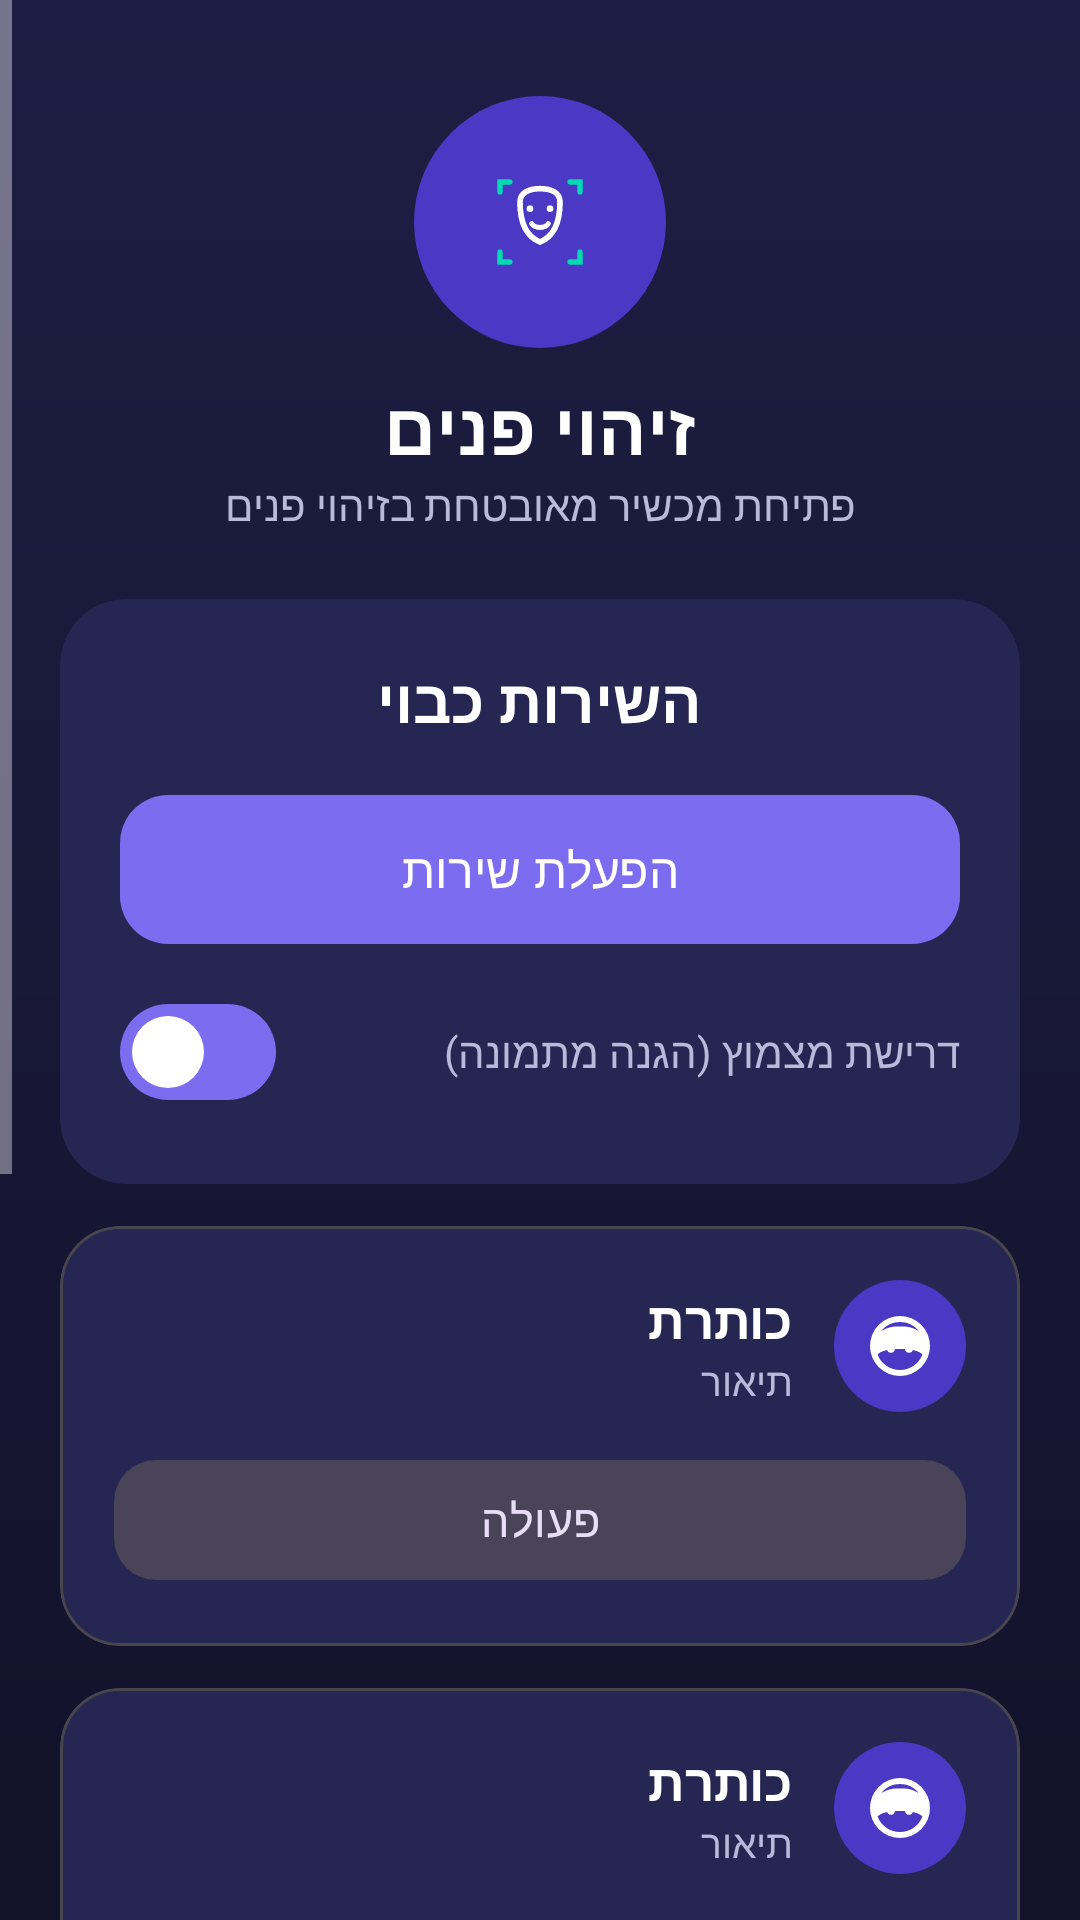

Layout XML and referenced resources for this Android screen:
<!-- AndroidManifest.xml: application theme Theme.FaceUnlock -->
<!-- res/layout/activity_main.xml -->
<?xml version="1.0" encoding="utf-8"?>
<ScrollView xmlns:android="http://schemas.android.com/apk/res/android"
    xmlns:app="http://schemas.android.com/apk/res-auto"
    android:layout_width="match_parent"
    android:layout_height="match_parent"
    android:layoutDirection="rtl"
    android:background="@drawable/bg_gradient"
    android:fillViewport="true">

    <LinearLayout
        android:layout_width="match_parent"
        android:layout_height="wrap_content"
        android:orientation="vertical"
        android:padding="20dp">

        
        <ImageView
            android:layout_width="84dp"
            android:layout_height="84dp"
            android:layout_gravity="center"
            android:layout_marginTop="12dp"
            android:background="@drawable/icon_circle"
            android:padding="12dp"
            android:src="@drawable/ic_launcher_foreground" />

        <TextView
            android:layout_width="wrap_content"
            android:layout_height="wrap_content"
            android:layout_gravity="center"
            android:layout_marginTop="10dp"
            android:text="@string/title_main"
            android:textColor="@color/text_primary"
            android:textSize="24sp"
            android:textStyle="bold" />

        <TextView
            android:layout_width="wrap_content"
            android:layout_height="wrap_content"
            android:layout_gravity="center"
            android:text="@string/subtitle_main"
            android:textColor="@color/text_secondary"
            android:textSize="14sp" />

        
        <com.google.android.material.card.MaterialCardView
            style="@style/Widget.Material3.CardView.Filled"
            android:layout_width="match_parent"
            android:layout_height="wrap_content"
            android:layout_marginTop="22dp"
            app:cardBackgroundColor="@color/surface"
            app:cardCornerRadius="22dp"
            app:cardElevation="0dp">

            <LinearLayout
                android:layout_width="match_parent"
                android:layout_height="wrap_content"
                android:orientation="vertical"
                android:padding="20dp">

                <TextView
                    android:id="@+id/statusText"
                    android:layout_width="wrap_content"
                    android:layout_height="wrap_content"
                    android:layout_gravity="center"
                    android:text="@string/service_off"
                    android:textColor="@color/text_primary"
                    android:textSize="20sp"
                    android:textStyle="bold" />

                <com.google.android.material.button.MaterialButton
                    android:id="@+id/btnToggleService"
                    style="@style/PrimaryButton"
                    android:layout_width="match_parent"
                    android:layout_height="wrap_content"
                    android:layout_marginTop="14dp"
                    android:text="@string/enable_service" />

                <LinearLayout
                    android:layout_width="match_parent"
                    android:layout_height="wrap_content"
                    android:layout_marginTop="8dp"
                    android:gravity="center_vertical"
                    android:orientation="horizontal">

                    <TextView
                        android:layout_width="0dp"
                        android:layout_height="wrap_content"
                        android:layout_weight="1"
                        android:text="@string/require_blink"
                        android:textColor="@color/text_secondary"
                        android:textSize="14sp" />

                    <com.google.android.material.materialswitch.MaterialSwitch
                        android:id="@+id/switchBlink"
                        android:layout_width="wrap_content"
                        android:layout_height="wrap_content"
                        android:checked="true" />
                </LinearLayout>
            </LinearLayout>
        </com.google.android.material.card.MaterialCardView>

        
        <include layout="@layout/card_section" android:id="@+id/cardFace" />

        
        <include layout="@layout/card_section" android:id="@+id/cardUnlock" />

        
        <include layout="@layout/card_section" android:id="@+id/cardTest" />

        
        <include layout="@layout/card_section" android:id="@+id/cardRoot" />

        <View
            android:layout_width="match_parent"
            android:layout_height="16dp" />
    </LinearLayout>
</ScrollView>
<!-- res/layout/card_section.xml (included above) -->
<?xml version="1.0" encoding="utf-8"?>
<com.google.android.material.card.MaterialCardView
    xmlns:android="http://schemas.android.com/apk/res/android"
    xmlns:app="http://schemas.android.com/apk/res-auto"
    android:layout_width="match_parent"
    android:layout_height="wrap_content"
    android:layout_marginTop="14dp"
    app:cardBackgroundColor="@color/surface"
    app:cardCornerRadius="20dp"
    app:cardElevation="0dp">

    <LinearLayout
        android:layout_width="match_parent"
        android:layout_height="wrap_content"
        android:orientation="vertical"
        android:padding="18dp">

        <LinearLayout
            android:layout_width="match_parent"
            android:layout_height="wrap_content"
            android:gravity="center_vertical"
            android:orientation="horizontal">

            <ImageView
                android:id="@+id/cardIcon"
                android:layout_width="44dp"
                android:layout_height="44dp"
                android:background="@drawable/icon_circle"
                android:padding="10dp"
                android:src="@drawable/ic_face" />

            <LinearLayout
                android:layout_width="0dp"
                android:layout_height="wrap_content"
                android:layout_marginStart="14dp"
                android:layout_weight="1"
                android:orientation="vertical">

                <TextView
                    android:id="@+id/cardTitle"
                    style="@style/CardTitle"
                    android:layout_width="wrap_content"
                    android:layout_height="wrap_content"
                    android:text="כותרת" />

                <TextView
                    android:id="@+id/cardSub"
                    style="@style/CardSub"
                    android:layout_width="wrap_content"
                    android:layout_height="wrap_content"
                    android:text="תיאור" />
            </LinearLayout>

            <TextView
                android:id="@+id/cardInfo"
                android:layout_width="wrap_content"
                android:layout_height="wrap_content"
                android:text=""
                android:textColor="@color/accent"
                android:textSize="14sp"
                android:textStyle="bold" />
        </LinearLayout>

        <LinearLayout
            android:layout_width="match_parent"
            android:layout_height="wrap_content"
            android:layout_marginTop="12dp"
            android:orientation="horizontal">

            <com.google.android.material.button.MaterialButton
                android:id="@+id/btnPrimary"
                style="@style/TonalButton"
                android:layout_width="0dp"
                android:layout_height="wrap_content"
                android:layout_weight="1"
                android:text="פעולה" />

            <com.google.android.material.button.MaterialButton
                android:id="@+id/btnSecondary"
                style="@style/Widget.Material3.Button.TextButton"
                android:layout_width="wrap_content"
                android:layout_height="wrap_content"
                android:layout_marginStart="6dp"
                android:text=""
                android:visibility="gone" />
        </LinearLayout>
    </LinearLayout>
</com.google.android.material.card.MaterialCardView>
<!-- resources referenced by this layout -->
<resources>
  <color name="accent">#00D9B2</color>
  <color name="surface">#262652</color>
  <color name="text_primary">#FFFFFF</color>
  <color name="text_secondary">#B9B9DC</color>
  <!-- drawable bg_gradient (drawable) -->
  <?xml version="1.0" encoding="utf-8"?>
  <shape xmlns:android="http://schemas.android.com/apk/res/android"
      android:shape="rectangle">
      <gradient
          android:angle="270"
          android:startColor="@color/bg_bottom"
          android:endColor="@color/bg_top"
          android:type="linear" />
  </shape>
  <!-- drawable ic_face (drawable) -->
  <vector xmlns:android="http://schemas.android.com/apk/res/android"
      android:width="24dp" android:height="24dp"
      android:viewportWidth="24" android:viewportHeight="24"
      android:tint="@color/white">
      <path android:fillColor="@android:color/white"
          android:pathData="M9,11.75A1.25,1.25 0,1 0,10.25 13,1.25 1.25,0 0,0 9,11.75zM15,11.75A1.25,1.25 0,1 0,16.25 13,1.25 1.25,0 0,0 15,11.75zM12,2A10,10 0,1 0,22 12,10 10,0 0,0 12,2zM12,20a8,8 0,0 1,-7.47 -5.13c0.8,-1.11 3.42,-1.87 7.47,-1.87s6.67,0.76 7.47,1.87A8,8 0,0 1,12 20zM12,4a8,8 0,0 1,6.3 3.06A10.3,10.3 0,0 0,12 5.5a10.3,10.3 0,0 0,-6.3 1.56A8,8 0,0 1,12 4z" />
  </vector>
  <!-- drawable icon_circle (drawable) -->
  <?xml version="1.0" encoding="utf-8"?>
  <shape xmlns:android="http://schemas.android.com/apk/res/android"
      android:shape="oval">
      <solid android:color="@color/icon_bg" />
      <size android:width="48dp" android:height="48dp" />
  </shape>
  <string name="enable_service">הפעלת שירות</string>
  <string name="require_blink">דרישת מצמוץ (הגנה מתמונה)</string>
  <string name="service_off">השירות כבוי</string>
  <string name="subtitle_main">פתיחת מכשיר מאובטחת בזיהוי פנים</string>
  <string name="title_main">זיהוי פנים</string>
  <style name="CardSub">
          <item name="android:textColor">@color/text_secondary</item>
          <item name="android:textSize">13sp</item>
      </style>
  <style name="CardTitle">
          <item name="android:textColor">@color/text_primary</item>
          <item name="android:textSize">17sp</item>
          <item name="android:textStyle">bold</item>
      </style>
  <style name="PrimaryButton" parent="Widget.Material3.Button">
          <item name="android:textSize">16sp</item>
          <item name="android:paddingTop">14dp</item>
          <item name="android:paddingBottom">14dp</item>
          <item name="cornerRadius">16dp</item>
      </style>
  <style name="TonalButton" parent="Widget.Material3.Button.TonalButton">
          <item name="android:textSize">15sp</item>
          <item name="cornerRadius">14dp</item>
      </style>
  <style name="Theme.FaceUnlock" parent="Theme.Material3.Dark.NoActionBar">
          <item name="colorPrimary">@color/primary</item>
          <item name="colorPrimaryContainer">@color/primary_dark</item>
          <item name="colorSecondary">@color/accent</item>
          <item name="colorSurface">@color/surface</item>
          <item name="android:colorBackground">@color/bg_top</item>
          <item name="colorOnPrimary">@color/white</item>
          <item name="colorOnSurface">@color/text_primary</item>
          <item name="android:statusBarColor">@color/bg_top</item>
          <item name="android:navigationBarColor">@color/bg_bottom</item>
          <item name="android:windowLightStatusBar">false</item>
      </style>
  <color name="bg_bottom">#1E1E44</color>
  <color name="bg_top">#12122A</color>
  <color name="white">#FFFFFF</color>
  <color name="icon_bg">#4B38C4</color>
  <color name="primary">#7C6CF0</color>
  <color name="primary_dark">#4B38C4</color>
</resources>
